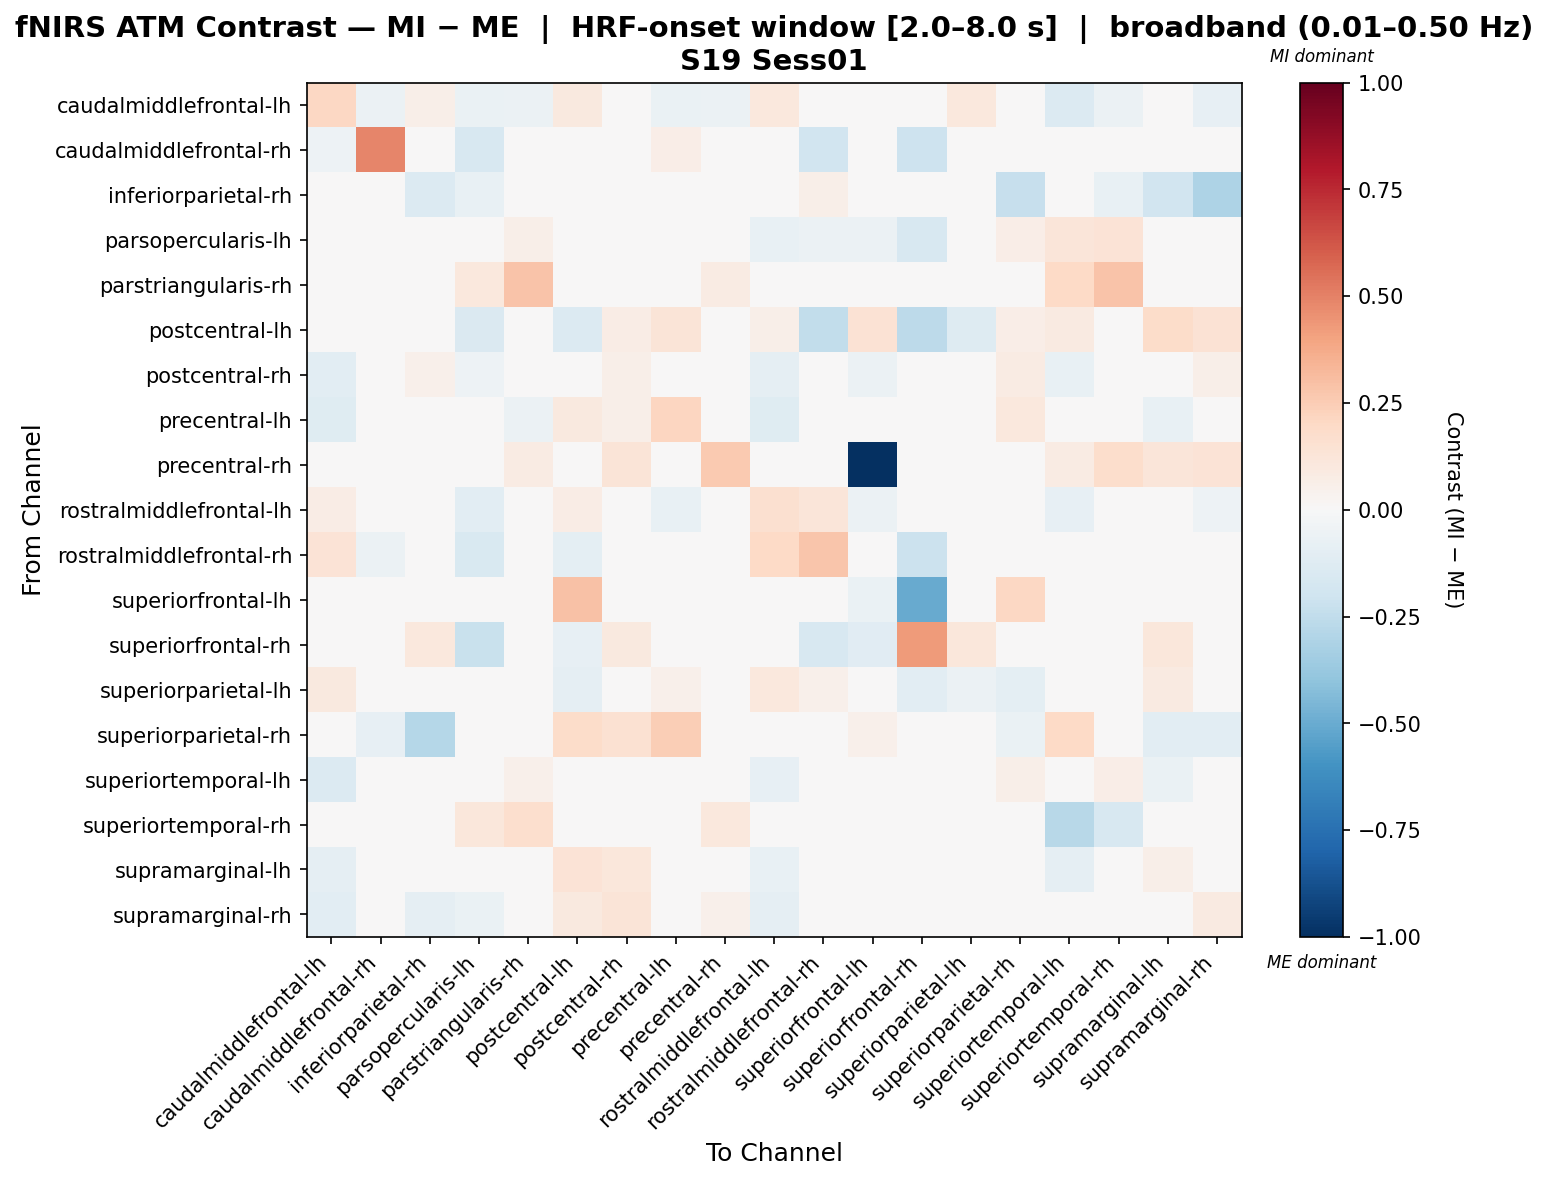

The table this chart was drawn from, first rows:
, caudalmiddlefrontal-lh, caudalmiddlefrontal-rh, inferiorparietal-rh, parsopercularis-lh, parstriangularis-rh, postcentral-lh, postcentral-rh, precentral-lh, precentral-rh, rostralmiddlefrontal-lh, rostralmiddlefrontal-rh, superiorfrontal-lh, superiorfrontal-rh, superiorparietal-lh, superiorparietal-rh, superiortemporal-lh, superiortemporal-rh, supramarginal-lh, supramarginal-rh
caudalmiddlefrontal-lh, 0.2035, -0.0595, 0.05903, -0.06428, -0.0595, 0.09651, 0.01055, -0.06584, -0.0595, 0.1045, 0.04396, 0.001341, -0.03181, 0.1031, 0.03333, -0.1394, -0.0595, -0.03749, -0.07904
caudalmiddlefrontal-rh, -0.05011, 0.4875, 0.0376, -0.1638, 0.007348, 0.02589, 0.01884, 0.06772, 0.007348, -0.02662, -0.1884, 0.007589, -0.2104, 0.0, 0.02577, -0.036, 0.004433, -0.009212, -0.005496
inferiorparietal-rh, -0.005326, 0.01044, -0.136, -0.07738, -0.04762, -0.01598, 0.04386, 0.005013, -0.04762, 0.009712, 0.05764, 0.0, 0.04104, 0.003446, -0.2309, -0.03571, -0.07738, -0.1918, -0.3055
parsopercularis-lh, -0.04696, -0.03407, -0.0291, 0.02251, 0.06215, -0.01893, 0.03389, 0.01417, 0.02819, -0.07794, -0.05779, -0.06185, -0.1576, 0.0, 0.06349, 0.1186, 0.1364, 0.01081, -0.006034
parstriangularis-rh, -0.03131, 0.03307, -0.01852, 0.1063, 0.2884, 0.0, 0.04299, -0.02623, 0.08355, -0.02866, 0.007937, 0.01235, -0.01852, 0.0, 0.02976, 0.203, 0.2826, 0.01036, 0.02293
postcentral-lh, 0.02705, 0.01695, -0.03409, -0.1444, 0.0, -0.1372, 0.07355, 0.1293, 0.008475, 0.06055, -0.2453, 0.1442, -0.2581, -0.1289, 0.06642, 0.09322, 0.0, 0.1841, 0.1441
postcentral-rh, -0.1051, 0.03165, 0.05301, -0.05197, -0.01622, 0.04938, 0.05972, -0.04002, 0.03754, -0.08693, 0.01341, -0.06046, 0.001314, -0.003979, 0.08433, -0.07566, 0.003251, 0.04471, 0.062
precentral-lh, -0.1245, -0.0166, 0.03066, -0.04656, -0.06023, 0.09513, 0.0614, 0.2148, -0.02869, -0.1205, -0.03649, -0.005084, -0.01572, 0.02516, 0.1086, -0.04057, -0.01312, -0.07174, 0.04411
precentral-rh, -0.04583, 0.03324, -0.01939, 0.02873, 0.08387, 0.0, 0.1328, 0.02573, 0.2612, -0.04331, 0.007303, -1.0, -0.01964, 0.0, 0.03072, 0.08417, 0.1791, 0.1245, 0.1368
rostralmiddlefrontal-lh, 0.07359, 0.002578, 0.04304, -0.1067, -0.03917, 0.07318, 0.02557, -0.07635, -0.03917, 0.162, 0.1198, -0.06024, -0.01073, 0.008642, 0.04098, -0.08213, -0.03917, -0.04455, -0.05112
rostralmiddlefrontal-rh, 0.136, -0.05943, 0.04309, -0.1548, -0.008888, -0.1008, -0.0009785, -0.04265, -0.008888, 0.1953, 0.2769, -0.03101, -0.218, 0.0, 0.02899, -0.03033, -0.008888, -0.006727, -0.008888
superiorfrontal-lh, 0.03185, -0.01303, 0.0, -0.03065, 0.0, 0.2965, 0.03185, 0.02292, 0.0, -0.03958, -0.01786, -0.06522, -0.5033, 0.0, 0.2088, 0.02292, -0.008929, 0.03185, 0.03185
superiorfrontal-rh, -0.03887, -0.04282, 0.1066, -0.225, -0.028, -0.08107, 0.09966, -0.03557, -0.028, -0.01252, -0.1607, -0.1104, 0.4284, 0.1147, 0.0, -0.03557, -0.03557, 0.1127, -0.028
superiorparietal-lh, 0.09937, 0.0, -0.004583, 0.0, 0.0, -0.09093, -0.002291, 0.05336, 0.0, 0.1081, 0.05405, -0.04255, -0.1064, -0.06045, -0.1, 0.0, 0.0, 0.09231, 0.0
superiorparietal-rh, 0.01786, -0.07912, -0.2819, -0.03185, -0.04971, 0.1867, 0.1516, 0.2481, -0.04971, 0.01556, -0.04971, 0.05263, 0.0, 0.0, -0.0642, 0.1955, -0.04971, -0.1081, -0.104
superiortemporal-lh, -0.1406, 0.01194, -0.01105, 0.04657, 0.05397, 0.04511, -0.001732, -0.007241, 0.02168, -0.08525, 0.0147, -0.01641, -0.0009382, 0.0, 0.05838, 0.01251, 0.06524, -0.06984, 0.00296
superiortemporal-rh, -0.03326, 0.038, -0.02703, 0.1165, 0.1709, 0.0, 0.04645, -0.02045, 0.1054, -0.02858, 0.01624, 0.006173, -0.01498, 0.0, 0.03152, -0.278, -0.1592, 0.008212, 0.02218
supramarginal-lh, -0.08967, -0.035, 0.02432, -0.03302, -0.02131, 0.1337, 0.1162, -0.04884, 0.03666, -0.07332, -0.02131, -0.01211, -0.006354, 0.03738, 0.01173, -0.08623, -0.02131, 0.05999, 0.02853
supramarginal-rh, -0.1046, -0.0007953, -0.09064, -0.06772, 0.004061, 0.1, 0.1319, 0.03235, 0.05406, -0.0893, 0.008627, -0.02602, -0.01232, 0.0, 0.03327, -0.04835, 0.001387, -0.0173, 0.09141
